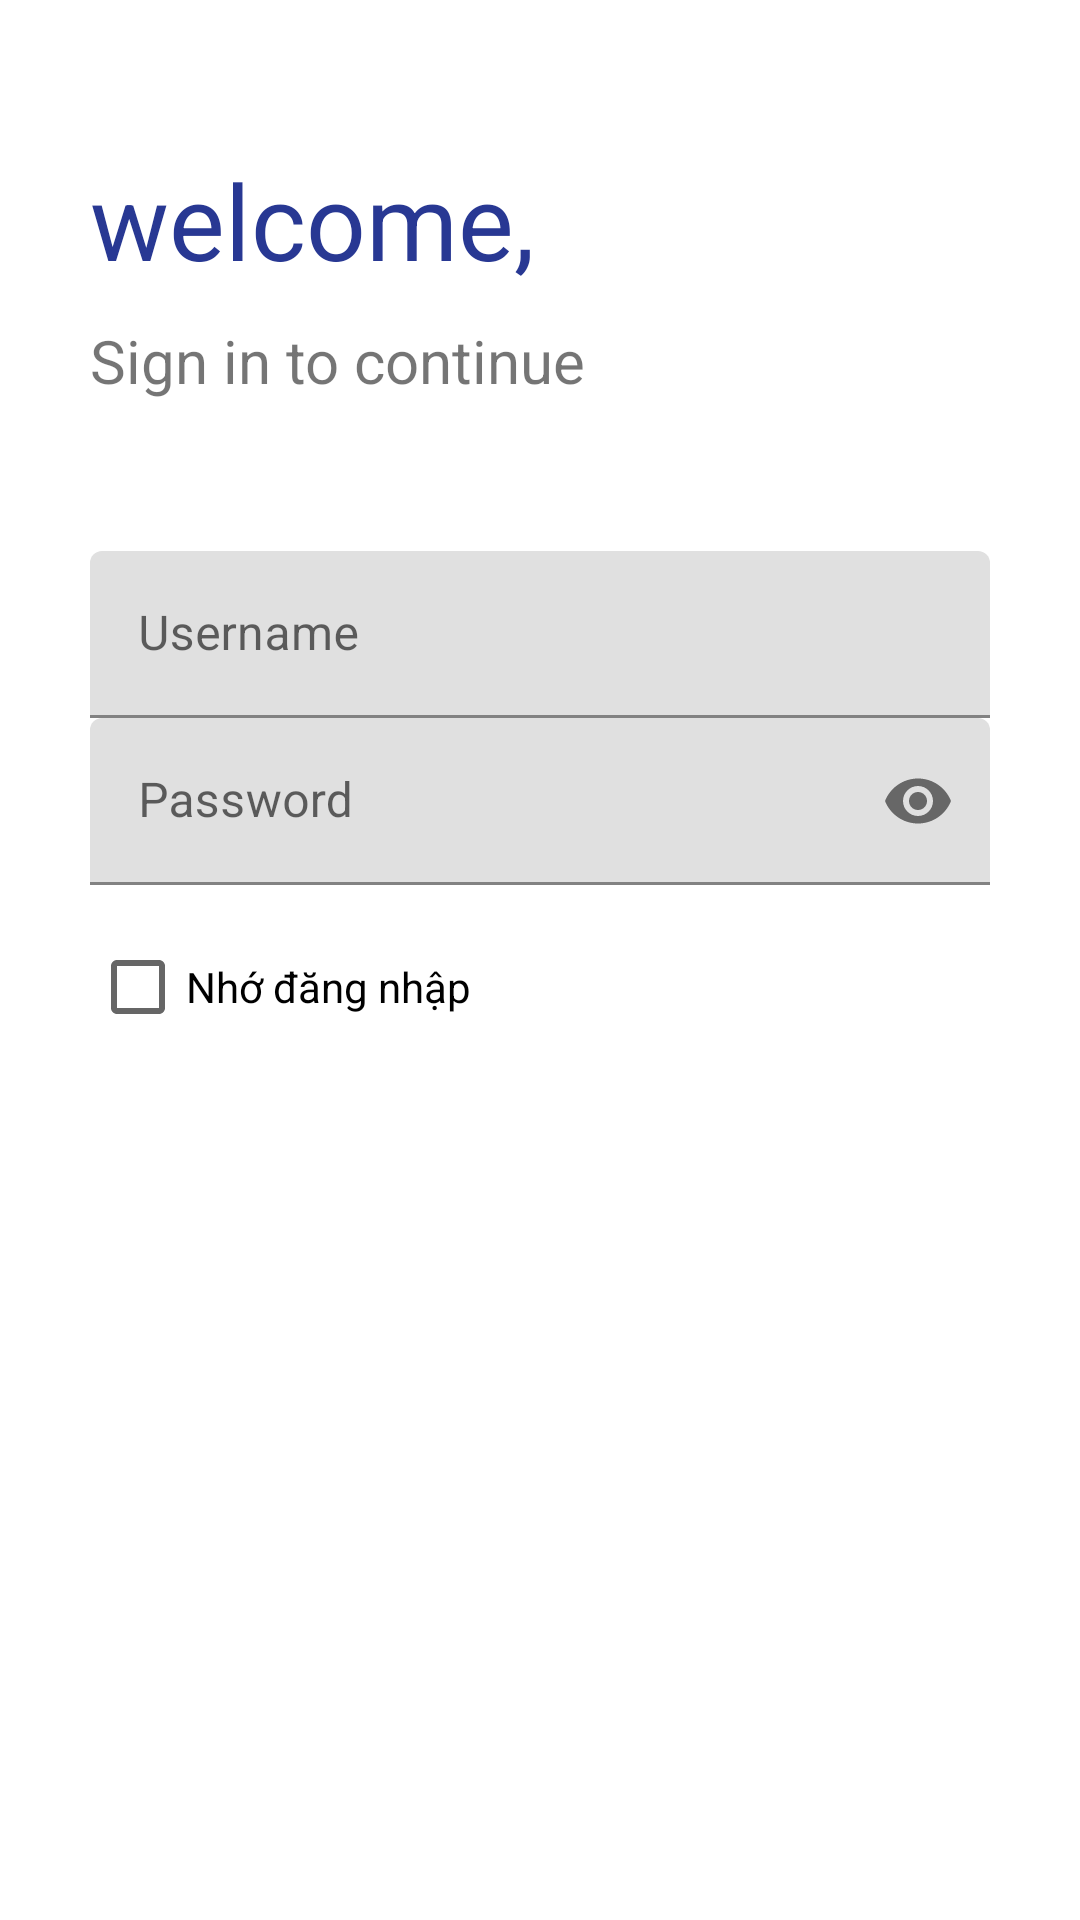

Produce the Android XML layout that renders to this screen, including the resource entries it uses.
<!-- AndroidManifest.xml: application theme Theme.THBaikiemtra1_04 -->
<!-- res/layout/activity_main.xml -->
<?xml version="1.0" encoding="utf-8"?>
<androidx.constraintlayout.widget.ConstraintLayout xmlns:android="http://schemas.android.com/apk/res/android"
    xmlns:app="http://schemas.android.com/apk/res-auto"
    xmlns:tools="http://schemas.android.com/tools"
    android:layout_width="match_parent"
    android:layout_height="match_parent"
    tools:context=".MainActivity"
    android:background="@color/white">

    <LinearLayout
        android:layout_width="match_parent"
        android:layout_height="match_parent"
        android:orientation="vertical"
        android:layout_marginLeft="30dp"
        android:layout_marginRight="30dp">

        <TextView
            android:layout_marginTop="50dp"
            android:layout_width="wrap_content"
            android:layout_height="wrap_content"
            android:text="welcome,"
            android:textColor="#283893"
            android:textSize="35dp" />

        <TextView
            android:layout_width="wrap_content"
            android:layout_height="wrap_content"
            android:text="Sign in to continue"
            android:layout_marginTop="10dp"
            android:textSize="20dp"/>
        <com.google.android.material.textfield.TextInputLayout
            android:layout_width="match_parent"
            android:layout_height="wrap_content"
            android:hint="Username"
            app:passwordToggleEnabled="false">

            <com.google.android.material.textfield.TextInputEditText
                android:layout_marginTop="50dp"
                android:id="@+id/edtuser"
                android:layout_width="match_parent"
                android:layout_height="wrap_content"
                android:ems="15"
                android:inputType="text" />
        </com.google.android.material.textfield.TextInputLayout>
        <com.google.android.material.textfield.TextInputLayout
            android:layout_width="match_parent"
            android:layout_height="wrap_content"
            android:hint="Password"
            app:passwordToggleEnabled="true">

            <com.google.android.material.textfield.TextInputEditText
                android:id="@+id/edtpass"
                android:layout_width="match_parent"
                android:layout_height="wrap_content"
                android:ems="15"
                android:inputType="textPassword" />
        </com.google.android.material.textfield.TextInputLayout>

        <CheckBox
            android:id="@+id/checkbox"
            android:layout_width="200dp"
            android:layout_height="wrap_content"
            android:layout_marginTop="10dp"
            android:text="Nhớ đăng nhập" />

        <androidx.appcompat.widget.AppCompatButton
            android:id="@+id/btndangnhap"
            android:layout_width="match_parent"
            android:layout_height="60dp"
            android:layout_marginTop="50dp"
            android:background="@drawable/border_btn_signin"
            android:text="Xác nhận"
            android:textColor="@color/white" />





    </LinearLayout>

</androidx.constraintlayout.widget.ConstraintLayout>
<!-- resources referenced by this layout -->
<resources>
  <style name="Theme.THBaikiemtra1_04" parent="Theme.MaterialComponents.DayNight.DarkActionBar">
          
          <item name="colorPrimary">@color/purple_500</item>
          <item name="colorPrimaryVariant">@color/purple_700</item>
          <item name="colorOnPrimary">@color/white</item>
          
          <item name="colorSecondary">@color/teal_200</item>
          <item name="colorSecondaryVariant">@color/teal_700</item>
          <item name="colorOnSecondary">@color/black</item>
          
          <item name="android:statusBarColor" tools:targetApi="l">?attr/colorPrimaryVariant</item>
          
      </style>
  <!-- not gathered from this repository: default colours our renderer supplied (Android Studio template values) -->
  <color name="purple_500">#FF6200EE</color>
  <color name="purple_700">#FF3700B3</color>
  <color name="teal_200">#FF03DAC5</color>
  <color name="teal_700">#FF018786</color>
  <color name="black">#FF000000</color>
  <color name="white">#FFFFFFFF</color>
</resources>
